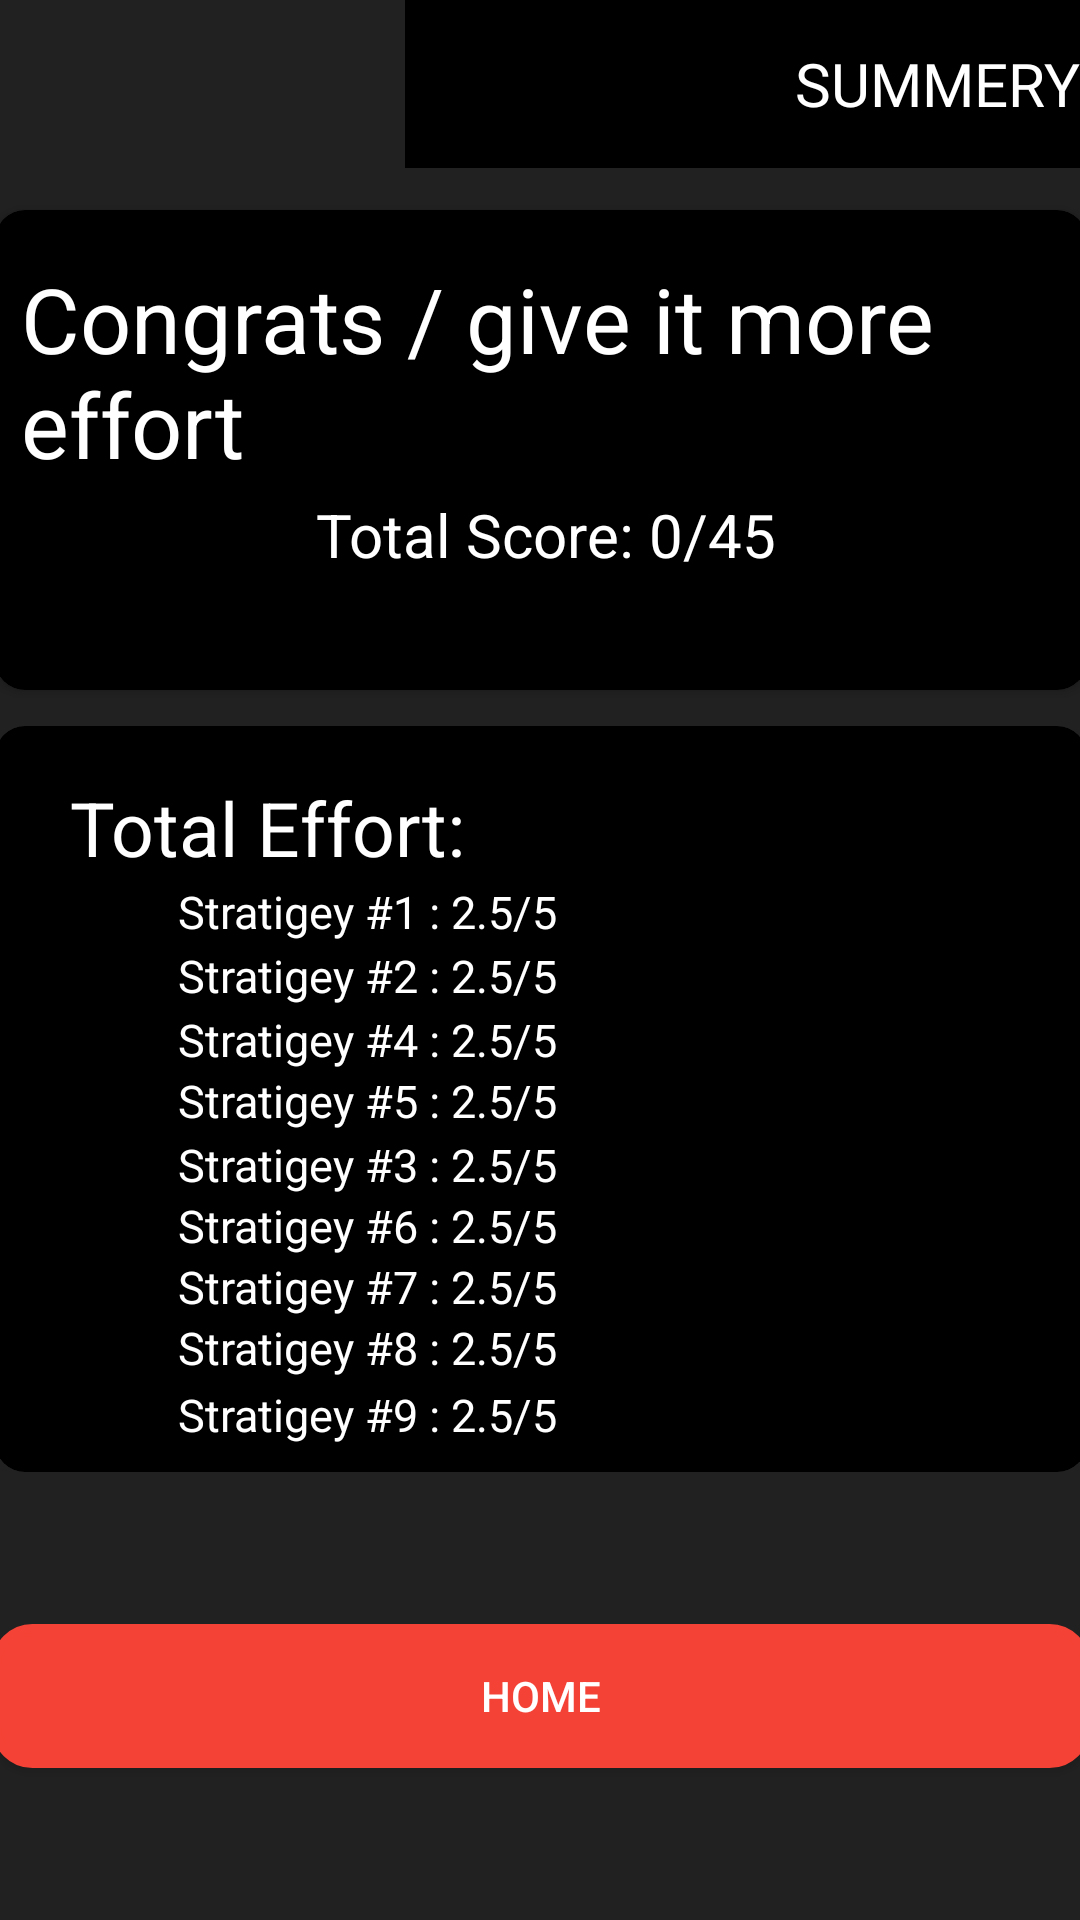

The Android layout XML behind this screen, and the referenced resources:
<!-- AndroidManifest.xml: application theme AppTheme -->
<!-- res/layout/summary.xml -->
<?xml version="1.0" encoding="utf-8"?>
<android.support.constraint.ConstraintLayout
    xmlns:android="http://schemas.android.com/apk/res/android"
    xmlns:app="http://schemas.android.com/apk/res-auto"
    xmlns:tools="http://schemas.android.com/tools"
    android:layout_width="match_parent"
    android:layout_height="match_parent"
    android:background="@color/grey">

    <android.support.v7.widget.Toolbar
        android:id="@+id/toolbar2"
        android:layout_width="0dp"
        android:layout_height="56dp"
        android:background="@color/black"
        android:minHeight="?attr/actionBarSize"
        android:theme="?attr/actionBarTheme"
        app:layout_constraintEnd_toEndOf="parent"
        app:layout_constraintLeft_toLeftOf="parent"
        app:layout_constraintRight_toRightOf="parent"
        app:layout_constraintTop_toTopOf="parent">

        <TextView
            android:layout_width="match_parent"
            android:layout_height="wrap_content"
            android:layout_marginStart="50dp"
            android:paddingLeft="80dp"
            android:fontFamily="@font/pacifico"
            android:text="@string/summery"
            android:textColor="@color/white"
            android:textSize="20sp" />

    </android.support.v7.widget.Toolbar>


    <Button
        android:id="@+id/home"
        android:layout_width="366dp"
        android:layout_height="wrap_content"
        android:layout_marginBottom="32dp"
        android:layout_marginTop="32dp"
        android:textColor="@color/white"
        android:background="@drawable/button_style"
        android:foreground="?attr/selectableItemBackground"
        android:text="HOME"
        app:layout_constraintBottom_toBottomOf="parent"
        app:layout_constraintEnd_toEndOf="parent"
        app:layout_constraintStart_toStartOf="parent"
        app:layout_constraintTop_toBottomOf="@+id/cardView2" />


    <android.support.v7.widget.CardView
        android:id="@+id/cardView"
        android:layout_width="364dp"
        android:layout_height="160dp"
        android:layout_marginTop="70dp"
        app:cardBackgroundColor="@color/black"
        app:cardCornerRadius="10dp"
        app:contentPadding="5dp"
        app:layout_constraintLeft_toLeftOf="parent"
        app:layout_constraintRight_toRightOf="parent"
        app:layout_constraintTop_toTopOf="parent">


        <android.support.constraint.ConstraintLayout
            android:layout_width="match_parent"
            android:layout_height="match_parent"
            android:background="@drawable/item_style"
            app:layout_constraintEnd_toEndOf="parent"
            app:layout_constraintStart_toStartOf="parent"
            app:layout_constraintTop_toBottomOf="@+id/toolbar2">

            <TextView
                android:id="@+id/total_state_score"
                android:layout_width="wrap_content"
                android:layout_height="wrap_content"
                android:layout_marginEnd="75dp"
                android:layout_marginStart="80dp"
                android:layout_marginTop="10dp"
                android:text="Congrats / give it more effort"
                android:textColor="@color/white"
                android:textSize="30sp"
                app:layout_constraintEnd_toEndOf="parent"
                app:layout_constraintStart_toStartOf="parent"
                app:layout_constraintTop_toTopOf="parent" />

            <TextView
                android:id="@+id/total_score"
                android:layout_width="wrap_content"
                android:layout_height="wrap_content"
                android:layout_marginBottom="16dp"
                android:layout_marginEnd="32dp"
                android:layout_marginStart="35dp"
                android:text="Total Score: 0/45"
                android:textColor="@color/white"
                android:textSize="20sp"
                app:layout_constraintBottom_toBottomOf="parent"
                app:layout_constraintEnd_toEndOf="parent"
                app:layout_constraintStart_toStartOf="parent"
                app:layout_constraintTop_toBottomOf="@+id/total_state_score"
                app:layout_constraintVertical_bias="0.164" />

            <RatingBar
                android:id="@+id/total_rate"
                android:layout_width="wrap_content"
                android:layout_height="wrap_content"
                android:layout_marginBottom="8dp"
                android:layout_marginTop="16dp"
                app:layout_constraintBottom_toBottomOf="parent"
                app:layout_constraintLeft_toLeftOf="parent"
                app:layout_constraintRight_toRightOf="parent"
                app:layout_constraintTop_toBottomOf="@+id/total_score" />
        </android.support.constraint.ConstraintLayout>
    </android.support.v7.widget.CardView>


    <android.support.v7.widget.CardView
        android:id="@+id/cardView2"
        android:layout_width="364dp"
        android:layout_height="wrap_content"
        android:layout_marginTop="12dp"
        android:animateLayoutChanges="true"
        android:animationCache="false"
        app:cardBackgroundColor="@color/black"
        app:cardCornerRadius="10dp"
        app:cardElevation="0dp"
        app:contentPadding="8dp"
        app:layout_constraintLeft_toLeftOf="parent"
        app:layout_constraintRight_toRightOf="parent"
        app:layout_constraintTop_toBottomOf="@+id/cardView">

        <ScrollView xmlns:android="http://schemas.android.com/apk/res/android"
            xmlns:app="http://schemas.android.com/apk/res-auto"
            android:layout_width="match_parent"
            android:layout_height="match_parent">

            <android.support.constraint.ConstraintLayout
                android:layout_width="match_parent"
                android:layout_height="match_parent"
                android:background="@drawable/item_style"
                app:layout_constraintEnd_toEndOf="parent"
                app:layout_constraintStart_toStartOf="parent"
                app:layout_constraintTop_toBottomOf="@+id/toolbar2">

                <TextView
                    android:id="@+id/textView9"
                    android:layout_width="wrap_content"
                    android:layout_height="wrap_content"
                    android:layout_marginLeft="16dp"
                    android:layout_marginTop="8dp"
                    android:text="Total Effort: "
                    android:textColor="@color/white"
                    android:textSize="25sp"
                    app:layout_constraintLeft_toLeftOf="parent"
                    app:layout_constraintTop_toTopOf="parent" />

                <TextView
                    android:id="@+id/str_9_score"
                    android:layout_width="wrap_content"
                    android:layout_height="wrap_content"
                    android:layout_marginStart="52dp"
                    android:layout_marginTop="2dp"
                    android:text="Stratigey #9 : 2.5/5"
                    android:textColor="@color/white"
                    android:textSize="15sp"
                    app:layout_constraintLeft_toLeftOf="parent"
                    app:layout_constraintStart_toStartOf="parent"
                    app:layout_constraintTop_toBottomOf="@+id/str_8_score" />

                <TextView
                    android:id="@+id/str_1_score"
                    android:layout_width="wrap_content"
                    android:layout_height="wrap_content"
                    android:layout_marginStart="52dp"
                    android:layout_marginTop="1dp"
                    android:text="Stratigey #1 : 2.5/5"
                    android:textColor="@color/white"
                    android:textSize="15sp"
                    app:layout_constraintStart_toStartOf="parent"
                    app:layout_constraintTop_toBottomOf="@+id/textView9" />

                <TextView
                    android:id="@+id/str_2_score"
                    android:layout_width="wrap_content"
                    android:layout_height="wrap_content"
                    android:layout_marginStart="52dp"
                    android:layout_marginTop="1dp"
                    android:text="Stratigey #2 : 2.5/5"
                    android:textColor="@color/white"
                    android:textSize="15sp"
                    app:layout_constraintStart_toStartOf="parent"
                    app:layout_constraintTop_toBottomOf="@+id/str_1_score" />

                <TextView
                    android:id="@+id/str_5_score"
                    android:layout_width="wrap_content"
                    android:layout_height="wrap_content"
                    android:layout_marginStart="52dp"
                    android:layout_marginTop="1dp"
                    android:text="Stratigey #3 : 2.5/5"
                    android:textColor="@color/white"
                    android:textSize="15sp"
                    app:layout_constraintStart_toStartOf="parent"
                    app:layout_constraintTop_toBottomOf="@+id/str_4_score" />

                <TextView
                    android:id="@+id/str_3_score"
                    android:layout_width="wrap_content"
                    android:layout_height="wrap_content"
                    android:layout_marginStart="52dp"
                    android:layout_marginTop="1dp"
                    android:text="Stratigey #4 : 2.5/5"
                    android:textColor="@color/white"
                    android:textSize="15sp"
                    app:layout_constraintStart_toStartOf="parent"
                    app:layout_constraintTop_toBottomOf="@+id/str_2_score" />

                <TextView
                    android:id="@+id/str_4_score"
                    android:layout_width="wrap_content"
                    android:layout_height="wrap_content"
                    android:layout_marginStart="52dp"
                    android:text="Stratigey #5 : 2.5/5"
                    android:textColor="@color/white"
                    android:textSize="15sp"
                    app:layout_constraintStart_toStartOf="parent"
                    app:layout_constraintTop_toBottomOf="@+id/str_3_score" />

                <TextView
                    android:id="@+id/str_6_score"
                    android:layout_width="wrap_content"
                    android:layout_height="wrap_content"
                    android:layout_marginStart="52dp"
                    android:text="Stratigey #6 : 2.5/5"
                    android:textColor="@color/white"
                    android:textSize="15sp"
                    app:layout_constraintStart_toStartOf="parent"
                    app:layout_constraintTop_toBottomOf="@+id/str_5_score" />

                <TextView
                    android:id="@+id/str_7_score"
                    android:layout_width="wrap_content"
                    android:layout_height="wrap_content"
                    android:layout_marginStart="52dp"
                    android:text="Stratigey #7 : 2.5/5"
                    android:textColor="@color/white"
                    android:textSize="15sp"
                    app:layout_constraintStart_toStartOf="parent"
                    app:layout_constraintTop_toBottomOf="@+id/str_6_score" />

                <TextView
                    android:id="@+id/str_8_score"
                    android:layout_width="wrap_content"
                    android:layout_height="wrap_content"
                    android:layout_marginStart="52dp"
                    android:text="Stratigey #8 : 2.5/5"
                    android:textColor="@color/white"
                    android:textSize="15sp"
                    app:layout_constraintStart_toStartOf="parent"
                    app:layout_constraintTop_toBottomOf="@+id/str_7_score" />


            </android.support.constraint.ConstraintLayout>
        </ScrollView>
    </android.support.v7.widget.CardView>

    </android.support.constraint.ConstraintLayout>
<!-- resources referenced by this layout -->
<resources>
  <color name="black">#000000</color>
  <color name="grey">#212121</color>
  <color name="white">#ffffff</color>
  <!-- drawable button_style (drawable) -->
  <?xml version="1.0" encoding="utf-8"?>
  <shape xmlns:android="http://schemas.android.com/apk/res/android" android:shape="rectangle">
      <solid android:color="@color/red"/>
  
      <stroke android:width="3dp"
          android:color="@color/red"
          />
  
  
      <padding android:left="1dp"
          android:top="1dp"
          android:right="1dp"
          android:bottom="1dp"
          />
  
      <corners android:bottomLeftRadius="12dp" android:bottomRightRadius="12dp"
          android:topLeftRadius="12dp" android:topRightRadius="12dp"/>
  </shape>
  <!-- drawable item_style (drawable) -->
  <?xml version="1.0" encoding="utf-8"?>
  <shape xmlns:android="http://schemas.android.com/apk/res/android">
      <solid android:color="@color/black"/>
  
      <stroke android:width="3dp"
          android:color="@color/black"
          />
  
      <padding android:left="1dp"
          android:top="1dp"
          android:right="1dp"
          android:bottom="1dp"
          />
  
      <corners android:bottomLeftRadius="20dp" android:bottomRightRadius="20dp"
          android:topLeftRadius="20dp" android:topRightRadius="20dp"/>
  </shape>
  <string name="summery">SUMMERY</string>
  <style name="AppTheme" parent="Theme.AppCompat.Light.NoActionBar">
          
          <item name="colorPrimary">@color/colorPrimary</item>
          <item name="colorPrimaryDark">@color/black</item>
          <item name="colorAccent">@color/colorAccent</item>
          <item name="android:textColorHint">@color/white</item>
      </style>
  <color name="red">#F44336</color>
  <color name="colorPrimary">#3F51B5</color>
  <color name="colorAccent">#FF4081</color>
</resources>
